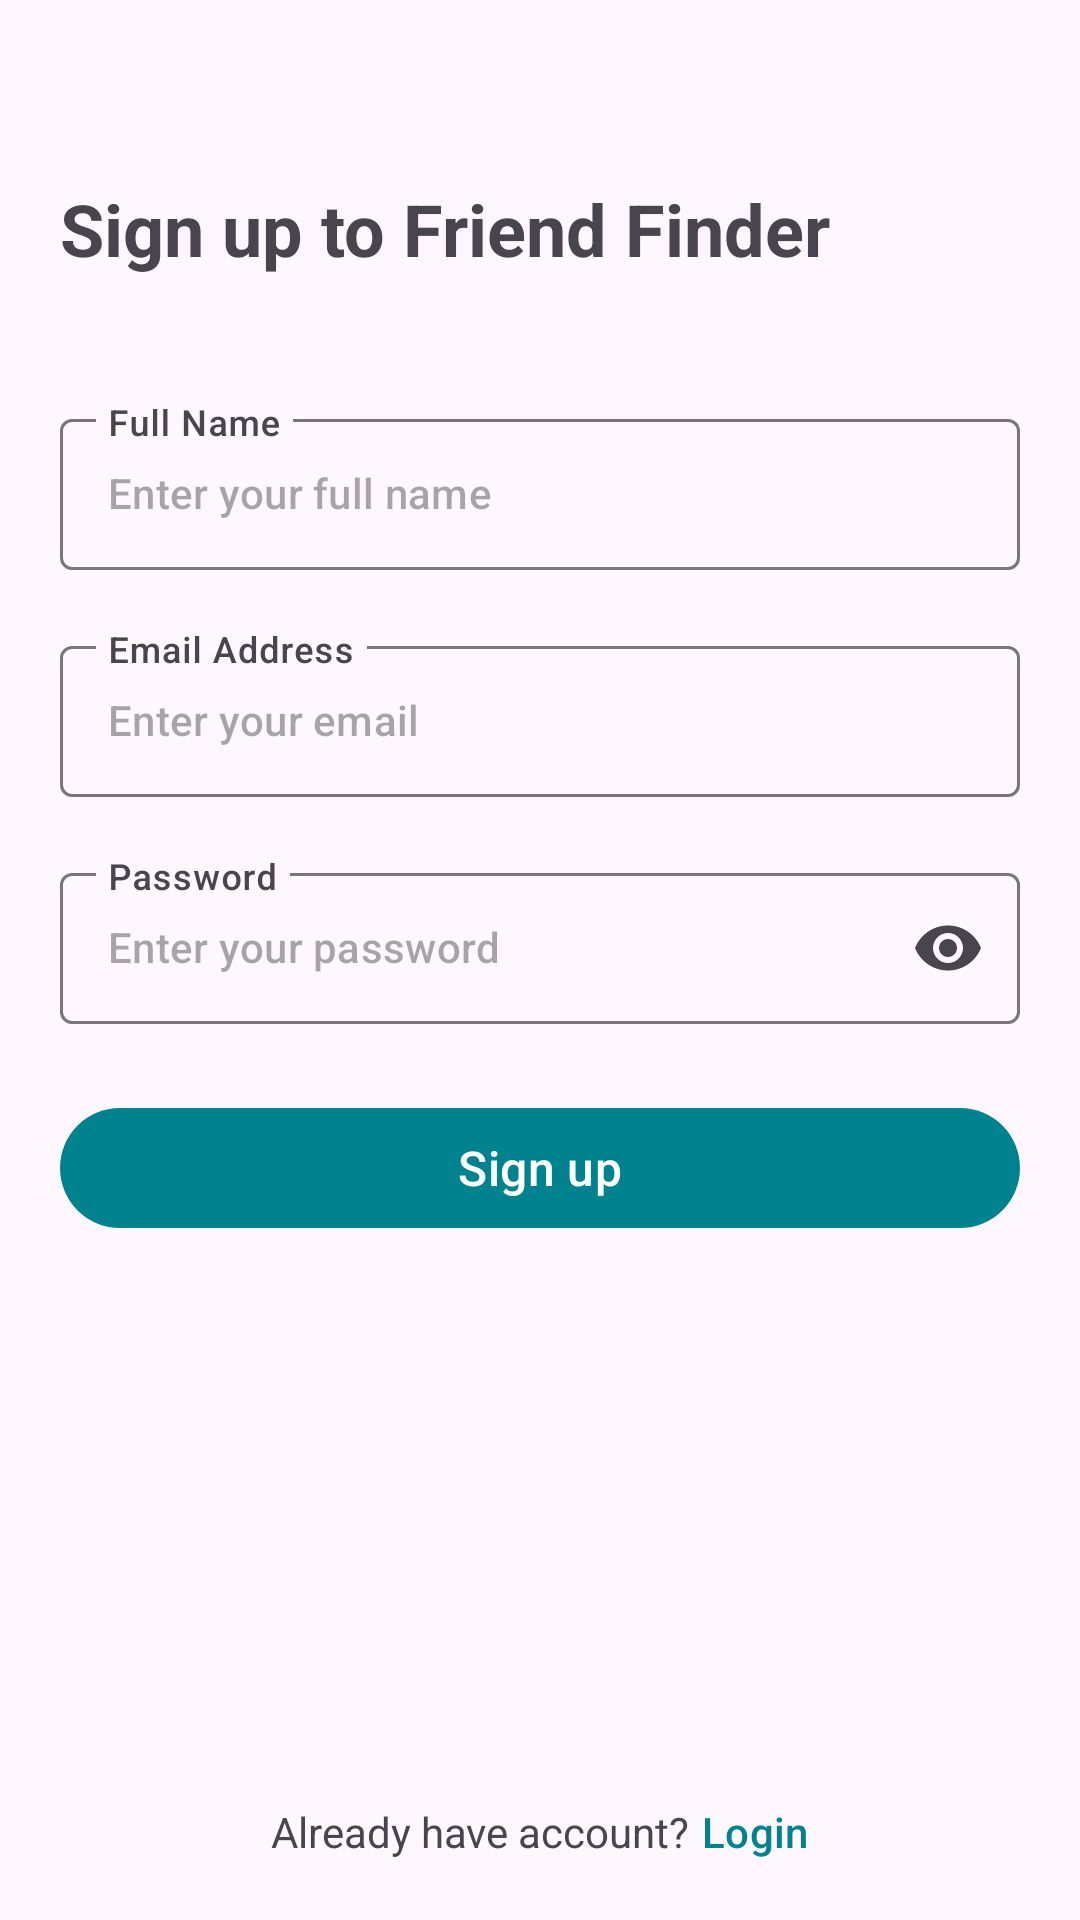

Produce the Android XML layout that renders to this screen, including the resource entries it uses.
<!-- AndroidManifest.xml: application theme Theme.GoogleMap -->
<!-- res/layout/activity_sign_up.xml -->
<?xml version="1.0" encoding="utf-8"?>
<androidx.constraintlayout.widget.ConstraintLayout xmlns:android="http://schemas.android.com/apk/res/android"
    xmlns:app="http://schemas.android.com/apk/res-auto"
    xmlns:tools="http://schemas.android.com/tools"
    android:layout_width="match_parent"
    android:layout_height="match_parent"
    android:fitsSystemWindows="true"
    tools:context=".ui.SignUpActivity">


    <TextView
        android:id="@+id/textView"
        android:layout_width="wrap_content"
        android:layout_height="wrap_content"
        android:layout_marginStart="20dp"
        android:layout_marginTop="60dp"
        android:text="Sign up to Friend Finder"
        android:textSize="24sp"
        android:textStyle="bold"
        app:layout_constraintStart_toStartOf="parent"
        app:layout_constraintTop_toTopOf="parent" />

    <LinearLayout
        android:id="@+id/linearLayout"
        android:layout_width="0dp"
        android:layout_height="wrap_content"
        android:layout_marginHorizontal="20dp"
        android:layout_marginTop="32dp"
        android:orientation="vertical"
        app:layout_constraintEnd_toEndOf="parent"
        app:layout_constraintStart_toStartOf="parent"
        app:layout_constraintTop_toBottomOf="@+id/textView">

        <com.google.android.material.textfield.TextInputLayout
            android:id="@+id/ip_name"
            android:layout_width="match_parent"
            android:layout_height="wrap_content"
            android:layout_marginTop="10dp"
            android:hint="Full Name"
            app:endIconMode="clear_text"
            app:hintEnabled="true"
            app:expandedHintEnabled="false"
            app:layout_constraintTop_toBottomOf="@+id/textView"
            app:shapeAppearance="@style/ShapeAppearance.Material3.Corner.ExtraSmall">

            <com.google.android.material.textfield.TextInputEditText
                android:id="@+id/et_name"
                android:layout_width="match_parent"
                android:layout_height="wrap_content"
                android:inputType="text"
                android:hint="Enter your full name"
                android:includeFontPadding="false"
                android:textAppearance="@style/TextAppearance.Material3.TitleSmall" />
        </com.google.android.material.textfield.TextInputLayout>

        <com.google.android.material.textfield.TextInputLayout
            android:id="@+id/ip_email"
            android:layout_width="match_parent"
            android:layout_height="wrap_content"
            android:layout_marginTop="20dp"
            android:hint="Email Address"
            app:endIconMode="clear_text"
            app:hintEnabled="true"
            app:expandedHintEnabled="false"
            app:layout_constraintTop_toBottomOf="@+id/textView"
            app:shapeAppearance="@style/ShapeAppearance.Material3.Corner.ExtraSmall">

            <com.google.android.material.textfield.TextInputEditText
                android:id="@+id/et_email"
                android:layout_width="match_parent"
                android:layout_height="wrap_content"
                android:hint="Enter your email"
                android:inputType="textEmailAddress"
                android:includeFontPadding="false"
                android:textAppearance="@style/TextAppearance.Material3.TitleSmall" />
        </com.google.android.material.textfield.TextInputLayout>

        <com.google.android.material.textfield.TextInputLayout
            android:id="@+id/ip_password"
            android:layout_width="match_parent"
            android:layout_height="wrap_content"
            android:layout_marginTop="20dp"
            android:hint="Password"
            app:endIconMode="password_toggle"
            app:hintEnabled="true"
            app:expandedHintEnabled="false"
            app:layout_constraintTop_toBottomOf="@+id/textView"
            app:shapeAppearance="@style/ShapeAppearance.Material3.Corner.ExtraSmall">

            <com.google.android.material.textfield.TextInputEditText
                android:id="@+id/et_password"
                android:layout_width="match_parent"
                android:layout_height="wrap_content"
                android:hint="Enter your password"
                android:includeFontPadding="false"
                android:inputType="textPassword"
                android:textAppearance="@style/TextAppearance.Material3.TitleSmall" />
        </com.google.android.material.textfield.TextInputLayout>

    </LinearLayout>

    <com.google.android.material.button.MaterialButton
        android:id="@+id/btn_sign_up"
        android:layout_width="0dp"
        android:layout_height="wrap_content"
        android:layout_marginTop="24dp"
        android:text="Sign up"
        android:textAppearance="@style/TextAppearance.Material3.TitleMedium"
        app:layout_constraintEnd_toEndOf="@+id/linearLayout"
        app:layout_constraintHorizontal_bias="0.0"
        app:layout_constraintStart_toStartOf="@+id/linearLayout"
        app:layout_constraintTop_toBottomOf="@+id/linearLayout" />



    <LinearLayout
        android:layout_width="wrap_content"
        android:layout_height="wrap_content"
        android:orientation="horizontal"
        android:layout_marginBottom="20dp"
        app:layout_constraintBottom_toBottomOf="parent"
        app:layout_constraintEnd_toEndOf="parent"
        app:layout_constraintStart_toStartOf="parent">

        <TextView
            android:layout_width="wrap_content"
            android:layout_height="wrap_content"
            android:layout_marginEnd="4dp"
            android:text="Already have account?" />

        <TextView
            android:id="@+id/txt_login"
            android:layout_width="wrap_content"
            android:layout_height="wrap_content"
            android:textAppearance="@style/TextAppearance.Material3.TitleSmall"
            android:textColor="@color/colorPrimary"
            android:text="Login" />

    </LinearLayout>


</androidx.constraintlayout.widget.ConstraintLayout>
<!-- resources referenced by this layout -->
<resources>
  <color name="colorPrimary">#00838F</color>
  <style name="Theme.GoogleMap" parent="Base.Theme.GoogleMap" />
  <style name="Base.Theme.GoogleMap" parent="Theme.Material3.DayNight.NoActionBar">
          
          
          <item name="colorPrimary">@color/colorPrimary</item>
          <item name="colorPrimaryVariant">@color/colorPrimary</item>
          <item name="colorOnPrimary">@color/white</item>
          
          <item name="colorSecondary">@color/colorPrimary</item>
          <item name="colorSecondaryVariant">@color/colorPrimary</item>
          <item name="colorOnSecondary">@color/colorSecondaryText</item>
          <item name="android:windowTranslucentStatus">true</item>
          <item name="android:windowLightStatusBar">true</item>
      </style>
  <color name="white">#FFFFFFFF</color>
  <color name="colorSecondaryText">#858585</color>
</resources>
